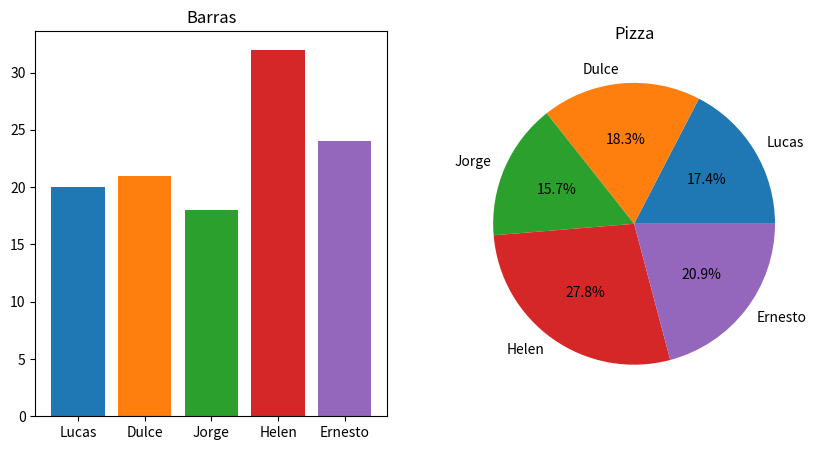

Write the Python code that produced this figure.
import matplotlib.pyplot as plt
import numpy as np

# Dados
nomes = ['Lucas', 'Dulce', 'Jorge', 'Helen', 'Ernesto']
idades = [20, 21, 18, 32, 24]

cores_tab10 = plt.cm.tab10(np.arange(len(nomes)))
fig, axs = plt.subplots(1, 2, figsize=(10,5))  # 1 linha, 2 colunas

# Gráfico de barras
axs[0].bar(nomes, idades, color=cores_tab10)
axs[0].set_title("Barras")

# Gráfico de pizza
axs[1].pie(idades, labels=nomes, autopct='%1.1f%%')
axs[1].set_title("Pizza")

# Mostrar as duas janelas
plt.show()